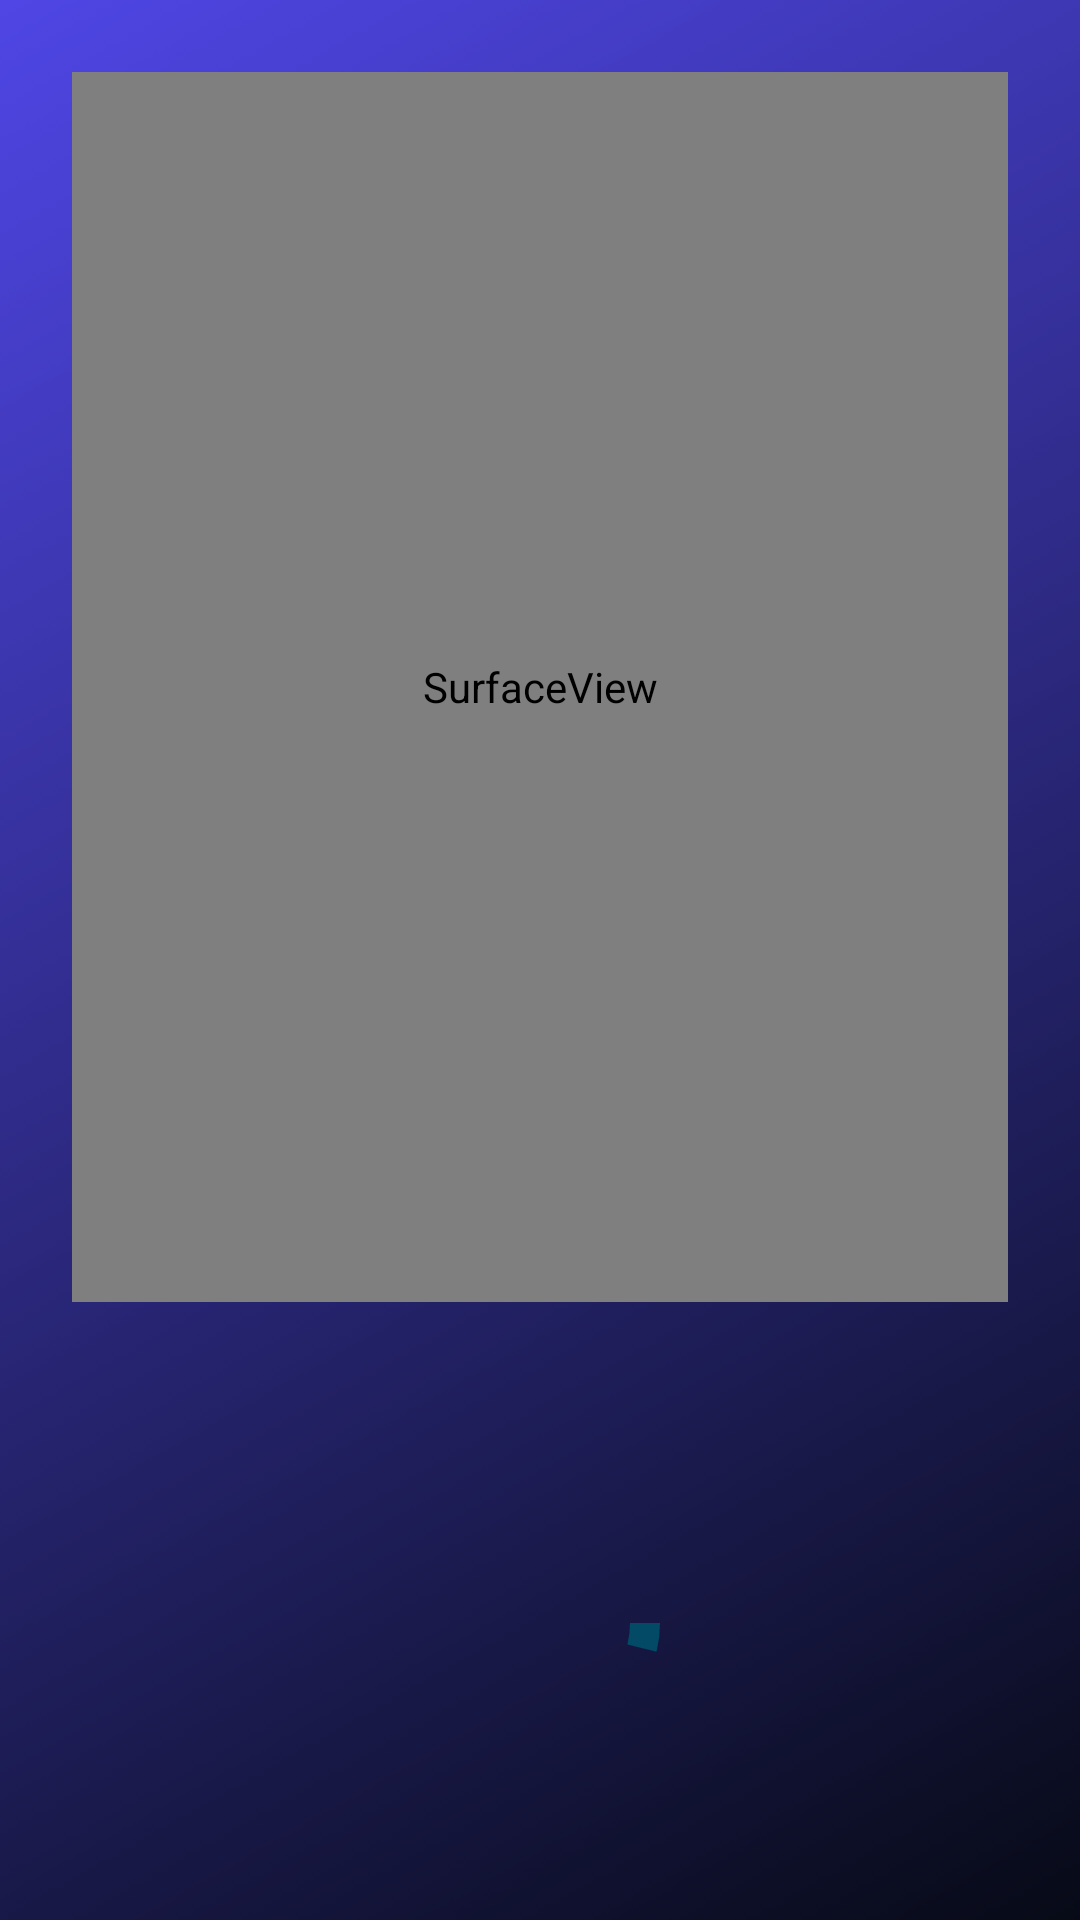

Layout XML and referenced resources for this Android screen:
<!-- AndroidManifest.xml: application theme AppTheme -->
<!-- res/layout/activity_blood_pressure_process.xml -->
<?xml version="1.0" encoding="utf-8"?>
<LinearLayout xmlns:android="http://schemas.android.com/apk/res/android"
    android:orientation="vertical"
    android:gravity="center"
    android:layout_width="match_parent"
    android:layout_height="match_parent"
    android:background="@drawable/gradient_anim"
    android:padding="24dp">

    <SurfaceView
        android:id="@+id/preview"
        android:layout_width="match_parent"
        android:layout_height="0dp"
        android:layout_weight="1"
        android:background="@drawable/textinputborder"/>

    <ProgressBar
        android:id="@+id/BPPB"
        style="?android:attr/progressBarStyleHorizontal"
        android:layout_width="150dp"
        android:layout_height="150dp"
        android:progressDrawable="@drawable/circular_progressbar"
        android:max="26"
        android:progress="1"
        android:layout_marginTop="32dp"/>
</LinearLayout>
<!-- resources referenced by this layout -->
<resources>
  <!-- drawable circular_progressbar (drawable) -->
  <?xml version="1.0" encoding="utf-8"?>
  <shape xmlns:android="http://schemas.android.com/apk/res/android"
      android:innerRadiusRatio="5"
      android:shape="ring"
      android:thickness="10dp"
      android:useLevel="true">
      <solid android:color="#034a66"/>
  </shape>
  <!-- drawable gradient_anim (drawable) -->
  <animation-list xmlns:android="http://schemas.android.com/apk/res/android"
      android:oneshot="false">
  
      
      <item
          android:drawable="@drawable/gradient_4"
          android:duration="5000"/>
  
      
      <item
          android:drawable="@drawable/gradient_1"
          android:duration="7000"/>
  
      <item
          android:drawable="@drawable/gradient_2"
          android:duration="7000"/>
  
      <item
          android:drawable="@drawable/gradient_3"
          android:duration="7000"/>
  
  </animation-list>
  <!-- drawable textinputborder (drawable) -->
  <shape xmlns:android="http://schemas.android.com/apk/res/android" android:shape="rectangle" android:padding="10dp">
      <solid android:color="#FFFFFF"/>
      <corners android:radius="15dp"/>
  </shape>
  <style name="AppTheme" parent="Theme.MaterialComponents.DayNight.NoActionBar">
          
          <item name="colorPrimary">@color/colorPrimary</item>
          <item name="colorPrimaryVariant">@color/colorPrimaryDark</item>
          <item name="colorSecondary">@color/colorAccent</item>
  
          
          <item name="android:statusBarColor">@color/statusBarColor</item>
          <item name="android:navigationBarColor">@color/navigationBarColor</item>
  
          
          <item name="android:windowBackground">@color/loginBackground</item>
  
          
          <item name="textInputStyle">@style/GlassTextInput</item>
      </style>
  <!-- drawable gradient_4 (drawable) -->
  <shape xmlns:android="http://schemas.android.com/apk/res/android">
      <gradient
          android:angle="135"
          android:startColor="#070A16"
          android:endColor="#4F46E5"/>
  </shape>
  <!-- drawable gradient_1 (drawable) -->
  <shape xmlns:android="http://schemas.android.com/apk/res/android">
      <gradient
          android:startColor="#0B1020"
          android:endColor="#1A1F3C"
          android:angle="270"/>
  </shape>
  <!-- drawable gradient_2 (drawable) -->
  <shape xmlns:android="http://schemas.android.com/apk/res/android">
      <gradient
          android:startColor="#1A1F3C"
          android:endColor="#3B2C5F"
          android:angle="270"/>
  </shape>
  <!-- drawable gradient_3 (drawable) -->
  <shape xmlns:android="http://schemas.android.com/apk/res/android">
      <gradient
          android:startColor="#3B2C5F"
          android:endColor="#0B1020"
          android:angle="270"/>
  </shape>
  <color name="colorPrimary">#3DDC84</color>
  <color name="colorPrimaryDark">#2B7A57</color>
  <color name="colorAccent">#FF9800</color>
  <color name="statusBarColor">#2B7A57</color>
  <color name="navigationBarColor">#3DDC84</color>
  <color name="loginBackground">#0D1B2A</color>
  <style name="GlassTextInput" parent="Widget.MaterialComponents.TextInputLayout.OutlinedBox">
          <item name="boxBackgroundMode">outline</item>
          <item name="boxBackgroundColor">@android:color/transparent</item>
          <item name="boxStrokeColor">@android:color/transparent</item>
          <item name="boxCornerRadiusTopStart">14dp</item>
          <item name="boxCornerRadiusTopEnd">14dp</item>
          <item name="boxCornerRadiusBottomStart">14dp</item>
          <item name="boxCornerRadiusBottomEnd">14dp</item>
          <item name="hintTextColor">@android:color/white</item>
      </style>
</resources>
